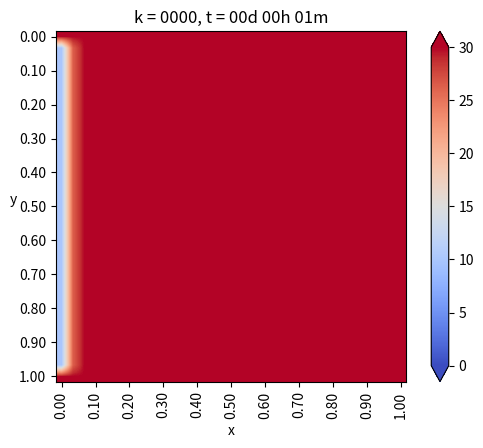

This chart was generated by the following Python code: (Note: this script raises an exception after producing the figure.)
from matplotlib.pylab import *
from matplotlib import cm

a = 1.
b = 1.

Nx = 30
Ny = 30

dx = b/Ny
dy = a/Nx

if dx!=dy:
	print('Error de dominio')
	exit(-1)


coords = lambda i,j:(dx*i,dy*j)

#def coords(i,j):
#	return (dx*i,dy*j)

x,y=coords(4,2)

u_k = zeros((Nx+1,Ny+1),dtype=double)
u_km1 = zeros((Nx+1,Ny+1),dtype=double)

u_k[:,:] = 30.

dt = 0.01
K = 79.5
c = 450.
ρ = 7800.
α = K*dt/ (c * ρ * dx**2)

print(f'dx={dx}')
print(f'dy={dy}')
print(f'K={K}')
print(f'c={c}')
print(f'rho={ρ}')
print(f'alpha={α}')


minuto = 60.
hora = 60. * minuto
dia = 24. * hora

dt = 1. * minuto
dnext_t= 0.5*hora

next_t = 0
framenum = 0

Days = 1* dia

def truncate(n,decimals=0):
	multiplier = 10 ** decimals
	return int(n*multiplier)/multiplier
def imshowbien(u):
	imshow(u.T[Nx::-1,:],cmap=cm.coolwarm,interpolation='bilinear')
	cbar=colorbar(extend='both')#,cmap=cm.coolwarm)
	ticks=arange(0,35,5)
	ticks_Text=[f'{deg}°' for deg in ticks]
	cbar.set_ticks(ticks)
	cbar.set_ticklabels(ticks_Text)
	clim(0,30)

	xlabel('x')
	ylabel('y',rotation='horizontal')
	xTicks_N = arange(0,Nx+1,3)
	yTicks_N = arange(0,Ny+1,3)
	xTicks = [coords(i,0)[0] for i in xTicks_N]
	yTicks = [coords(0,j)[1] for j in yTicks_N]
	xTicks_Text=['{0:.2f}'.format(tick) for tick in xTicks]
	yTicks_Text=['{0:.2f}'.format(tick) for tick in yTicks]
	xticks(xTicks_N,xTicks_Text,rotation='vertical')
	yticks(yTicks_N,yTicks_Text)
	margins(0,2)
	subplots_adjust(bottom=0.15)

'''
u_0N4 = zeros(int(Days/dt))
u_1N4 = zeros(int(Days/dt))
u_2N4 = zeros(int(Days/dt))
u_3N4 = zeros(int(Days/dt))
'''
P1 = zeros(int(Days/dt))
P2 = zeros(int(Days/dt))
P3 = zeros(int(Days/dt))


for k in range(int32(Days/dt)):
	t=dt*(k+1)
	dias = truncate(t/dia,0)
	horas = truncate((t - dias*dia)/hora,0)
	minutos = truncate((t -dias*dia - horas*hora)/minuto,0)
	titulo ='k = {0:04.0f}, t = {1:02.0f}d {2:02.0f}h {3:02.0f}m'.format(k,dias,horas,minutos)
	#print(titulo)

	#Condiciones de Borde

	BI = 10.  #Borde Izquierdo
	#BIn= 20. #Borde Inferior
	BIn= -0.*dy + u_k[:,1 ]#Borde Inferior,gradiente =  0
	BS = -0.*dy + u_k[:,-2]#Borde Superior,gradiente =  0
	#BS = 0.
	BD = -0.*dx + u_k[-2,:]#Borde derecho, gradiente = -5
	#BD = 25.

	u_k[0,:] = BI  #Borde izquierdo
	u_k[:,0] = BIn #Brode inferior
	u_k[:,-1]= BS  #Borde superior
	u_k[-1,:]= BD  #Borde derecho


	#Loop en el espacio i = 1.... n-1
	for i in range(1,Nx):
		for j in range(1,Ny):
			#Algoritmo de diferencias finitas 2-D para difusion

			#Laplaciano
			nabla_u_k= (u_k[i-1,j] + u_k[i,j-1] + u_k[i+1,j] + u_k[i,j+1] - 4*u_k[i,j])/ dx**2

			#Foward Euler
			u_km1[i,j] = u_k[i,j] + α*nabla_u_k
	u_k = u_km1

	#CB de nuevo
	u_k[0,:] = BI  #Borde izquierdo
	u_k[:,0] = BIn #Brode inferior
	u_k[:,-1]= BS  #Borde superior
	u_k[-1,:]= BD  #Borde derecho

	'''
	u_0N4[k]=u_k[int(Nx/2),     -1    ]
	u_1N4[k]=u_k[int(Nx/2),int(1*Ny/4)]
	u_2N4[k]=u_k[int(Nx/2),int(2*Ny/4)]
	u_3N4[k]=u_k[int(Nx/2),int(3*Ny/4)]
	'''
	P1[k]=u_k[int(Nx/2)  ,int(2*Ny/4)]
	P2[k]=u_k[int(Nx/2)  ,int(3*Ny/4)]
	P3[k]=u_k[int(3*Nx/4),int(3*Ny/4)]
	if t>next_t:
		figure(1)
		imshowbien(u_k)
		title(titulo)
		savefig("Caso_6/frame_{0:04.0f}.png".format(framenum))
		framenum += 1
		next_t += dnext_t
		close(1)

figure(2)
'''
plot(arange(int32(Days/dt))*dt/hora,u_0N4,label='Superficie')
plot(arange(int32(Days/dt))*dt/hora,u_1N4,label='1N/4')
plot(arange(int32(Days/dt))*dt/hora,u_2N4,label='2N/4')
plot(arange(int32(Days/dt))*dt/hora,u_3N4,label='3N/4')
'''
plot(arange(int32(Days/dt))*dt/hora,P1,label='P1')
plot(arange(int32(Days/dt))*dt/hora,P2,label='P2')
plot(arange(int32(Days/dt))*dt/hora,P3,label='P3')
title('Evolucion de temperatura en puntos')
legend()
xlabel('Tiempo [hora]')
ylabel('Temperatura [°C]')
savefig("Caso_6/Grafico.png")
show()